Labelled photos from "model_data", an image-classification folder in JanayAlam/docs-cursive-handwriting-recognition. The possible labels are: tablet Afenac 50mg, tablet Calcin D, tablet Finix 20mg, tablet Fixal 120mg, tablet Napa Extend 665mg, tablet Naprosyn 500mg, tablet Napsod 550mg, tab. nitrin SR 2.6mg, tablet Osartil 100mg, tablet Ovocal-DX, tablet Ramoril 5mg, tablet Resva 5mg, tab. rivotril 0.5mg, tablet Riz 10mg, tablet V-Plex.

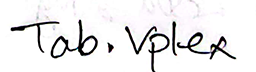
Label: tablet V-Plex

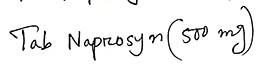
Label: tablet Naprosyn 500mg

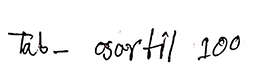
Label: tablet Osartil 100mg

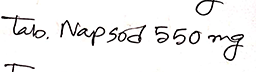
Label: tablet Napsod 550mg

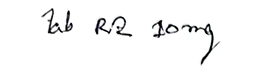
Label: tablet Riz 10mg

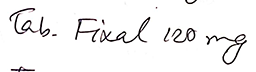
Label: tablet Fixal 120mg
